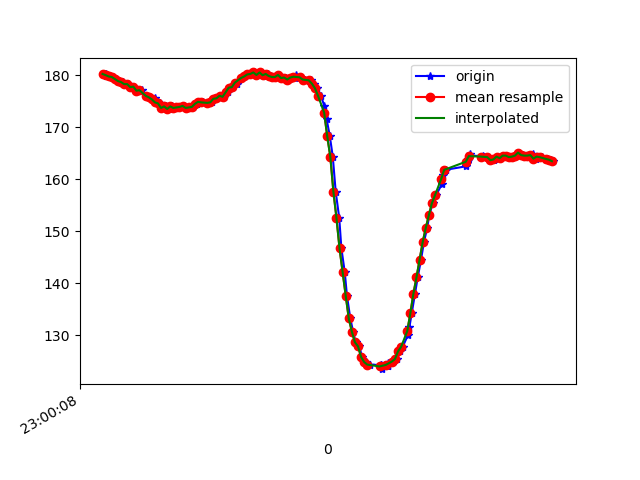

Data behind this chart, as committed beside it:
1617836408677, 532052264767882, 180.27344, -230.5664, -58.59375
1617836408681, 532052283996303, 179.9, -229.9, -58.98
1617836408683, 532052304720268, 180.3, -230.3, -58.98
1617836408692, 532052322270018, 180, -229.9, -58.98
1617836408709, 532052341376354, 179.8, -230.5, -58.98
1617836408729, 532052360421648, 179.7, -230.6, -57.81
1617836408746, 532052379436420, 179.3, -230, -58.01
1617836408766, 532052398451192, 178.9, -230.5, -57.62
1617836408790, 532052418015348, 178.7, -229.8, -56.15
1617836408806, 532052436755429, 178.3, -229.5, -57.13
1617836408827, 532052455861765, 178.3, -229.1, -56.84
1617836408843, 532052474876537, 177.7, -229.1, -56.54
1617836408862, 532052494013395, 177.8, -229, -56.15
1617836408885, 532052513089210, 177.1, -229.2, -55.37
1617836408901, 532052532103982, 177.1, -229.2, -55.57
1617836408919, 532052551210318, 177.2, -229.2, -55.37
1617836408942, 532052570255612, 176.1, -229.2, -55.08
1617836408962, 532052589392469, 175.8, -229.1, -55.76
1617836408987, 532052608437763, 175.2, -229.1, -56.05
1617836408998, 532052627635663, 175.6, -229.4, -56.93
1617836409018, 532052646680957, 174.8, -230, -56.74
1617836409033, 532052665909378, 174.6, -230.3, -56.05
1617836409056, 532052685076757, 173.7, -230.4, -56.15
1617836409072, 532052703908402, 174, -231.2, -56.93
1617836409090, 532052722892653, 173.5, -231, -56.74
1617836409109, 532052741937946, 174, -230.1, -56.84
1617836409132, 532052760952719, 173.7, -231.2, -57.13
1617836409149, 532052779906448, 173.8, -231.5, -56.93
1617836409167, 532052798951742, 173.9, -230.9, -57.13
1617836409188, 532052817935993, 174.1, -231.3, -57.23
1617836409209, 532052837042329, 173.7, -231.2, -57.13
1617836409223, 532052856087623, 173.8, -231.2, -57.32
1617836409245, 532052875132916, 173.9, -230.5, -56.84
1617836409271, 532052894631928, 174.5, -231, -56.93
1617836409291, 532052913646701, 174.9, -230.7, -57.13
1617836409311, 532052932905643, 174.8, -230.7, -56.25
1617836409351, 532052952164586, 174.7, -230.4, -56.45
1617836409354, 532052971270922, 174.7, -230.2, -56.15
1617836409372, 532052990224652, 174.8, -229.8, -56.15
1617836409390, 532053010002457, 175.5, -229.5, -56.25
1617836409406, 532053028742537, 175.6, -230.3, -55.47
1617836409425, 532053049619109, 176.1, -230, -56.15
1617836409451, 532053067168859, 175.9, -230.3, -56.25
1617836409474, 532053086641451, 176.8, -230, -56.15
1617836409480, 532053105625702, 177.6, -230.1, -55.47
1617836409509, 532053124915166, 177.7, -229.4, -56.74
1617836409536, 532053144326715, 178.3, -228.6, -55.57
1617836409539, 532053163433051, 178.9, -228.9, -55.76
1617836409569, 532053182936165, 179.5, -228.6, -54.49
1617836409584, 532053201981458, 179.8, -228.1, -54.39
1617836409615, 532053221209880, 180.2, -227.1, -54.1
1617836409622, 532053240438301, 180.3, -227.3, -54.39
1617836409642, 532053259636201, 180.6, -227.7, -54.1
1617836409673, 532053278895144, 180.1, -227.6, -54
1617836409680, 532053298062523, 180.6, -228, -54
1617836409703, 532053317260423, 180.2, -228.4, -54.79
1617836409719, 532053336549887, 179.9, -228.2, -54.79
1617836409736, 532053355778308, 180.3, -229.1, -55.76
1617836409750, 532053374945687, 179.9, -228.7, -55.18
1617836409767, 532053394174109, 179.7, -229, -55.37
1617836409790, 532053413433051, 179.7, -229, -55.08
... 93 more rows
